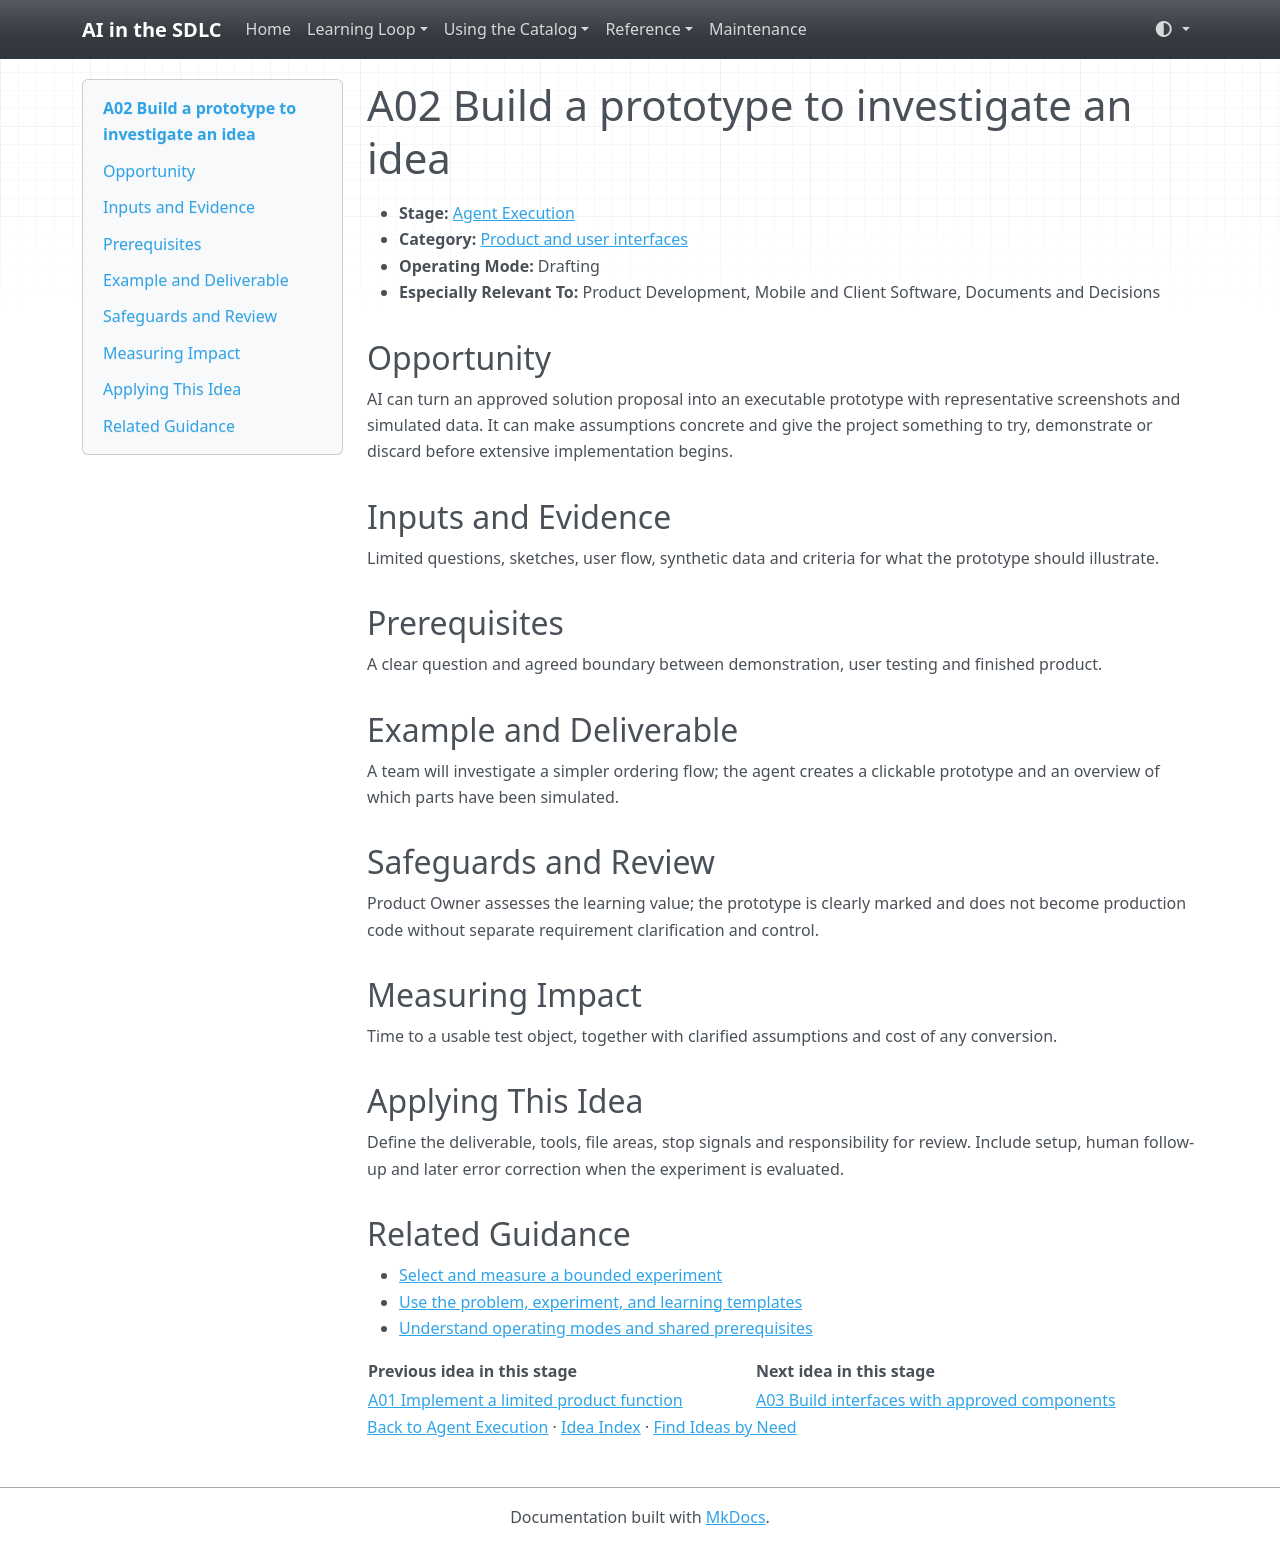

repository: grove/ai-sdlc · page: ideas/A02/index.html · generator: mkdocs

# A02 Build a prototype to investigate an idea

<a id="a02"></a>

- **Stage:** [Agent Execution](../stages/agent-execution.md)
- **Category:** [Product and user interfaces](../stages/agent-execution.md#a-category-1)
- **Operating Mode:** Drafting
- **Especially Relevant To:** Product Development, Mobile and Client Software, Documents and Decisions

## Opportunity

AI can turn an approved solution proposal into an executable prototype with representative screenshots and simulated data. It can make assumptions concrete and give the project something to try, demonstrate or discard before extensive implementation begins.

## Inputs and Evidence

Limited questions, sketches, user flow, synthetic data and criteria for what the prototype should illustrate.

## Prerequisites

A clear question and agreed boundary between demonstration, user testing and finished product.

## Example and Deliverable

A team will investigate a simpler ordering flow; the agent creates a clickable prototype and an overview of which parts have been simulated.

## Safeguards and Review

Product Owner assesses the learning value; the prototype is clearly marked and does not become production code without separate requirement clarification and control.

## Measuring Impact

Time to a usable test object, together with clarified assumptions and cost of any conversion.

## Applying This Idea

Define the deliverable, tools, file areas, stop signals and responsibility for review. Include setup, human follow-up and later error correction when the experiment is evaluated.

## Related Guidance

- [Select and measure a bounded experiment](../guides/impact-measurement.md)
- [Use the problem, experiment, and learning templates](../templates.md)
- [Understand operating modes and shared prerequisites](../guides/how-to-use.md)

| Previous idea in this stage | Next idea in this stage |
| --- | --- |
| [A01 Implement a limited product function](A01.md) | [A03 Build interfaces with approved components](A03.md) |

[Back to Agent Execution](../stages/agent-execution.md) · [Idea Index](../idea-index.md) · [Find Ideas by Need](../guides/find-by-need.md)
